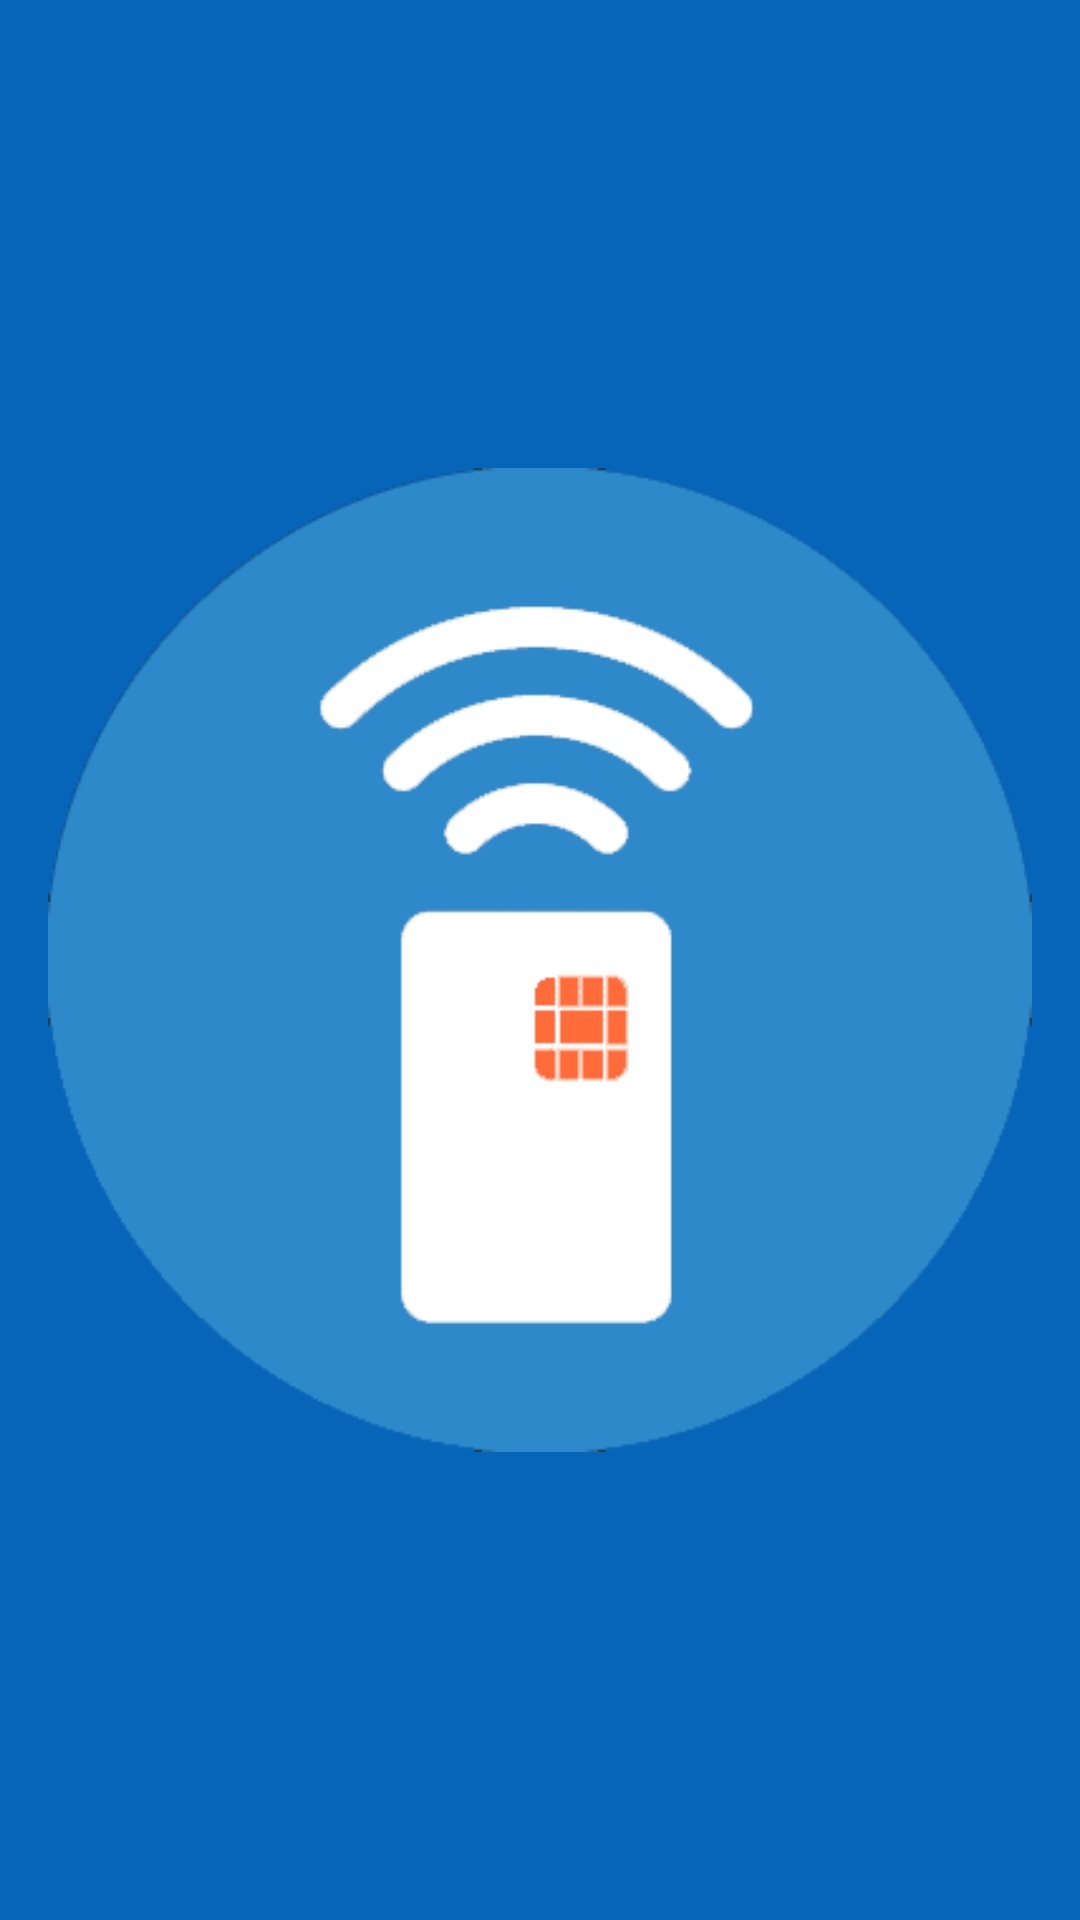

This screen was rendered from an Android layout file. Write that file and the resources it references.
<!-- AndroidManifest.xml: application theme AppTheme -->
<!-- res/layout/activity_nfc.xml -->
<?xml version="1.0" encoding="utf-8"?>
<RelativeLayout xmlns:android="http://schemas.android.com/apk/res/android"
    xmlns:tools="http://schemas.android.com/tools"
    android:id="@+id/activity_nfc"
    android:layout_width="match_parent"
    android:layout_height="match_parent"
    android:padding="@dimen/activity_padding"
    android:background="#0765B9"
    tools:context="iip.hr.recent.view.NfcActivity">

     <ImageView
         android:id="@+id/nfc_inactive"
         android:layout_width="match_parent"
         android:layout_height="match_parent"
         android:src="@drawable/nfc_inactive" />

     <ImageView
         android:id="@+id/nfc_active"
         android:layout_width="match_parent"
         android:layout_height="match_parent"
         android:src="@drawable/nfc_active"
         android:visibility="gone" />

</RelativeLayout>
<!-- resources referenced by this layout -->
<resources>
  <dimen name="activity_padding">16dp</dimen>
  <!-- drawable nfc_active: png bitmap (drawable, 26628 bytes) -->
  <!-- drawable nfc_inactive: png bitmap (drawable, 30046 bytes) -->
  <style name="AppTheme" parent="Theme.AppCompat.Light.NoActionBar">
          
          <item name="android:windowFullscreen">true</item>
          <item name="colorPrimary">@color/colorPrimary</item>
          <item name="colorPrimaryDark">@color/colorPrimaryDark</item>
          <item name="colorAccent">@color/colorAccent</item>
          <item name="android:dropDownListViewStyle">@style/SpinnerStyle</item>
      </style>
  <color name="colorPrimary">#3F51B5</color>
  <color name="colorPrimaryDark">#303F9F</color>
  <color name="colorAccent">#FF4081</color>
  <style name="SpinnerStyle" parent="android:Widget.ListView.DropDown">
          <item name="android:divider">@color/light_gray</item>
          <item name="android:dividerHeight">1dp</item>
          <item name="android:listSelector">@color/white</item>
      </style>
  <color name="light_gray">#E1E1E1</color>
  <color name="white">#FFF</color>
</resources>
